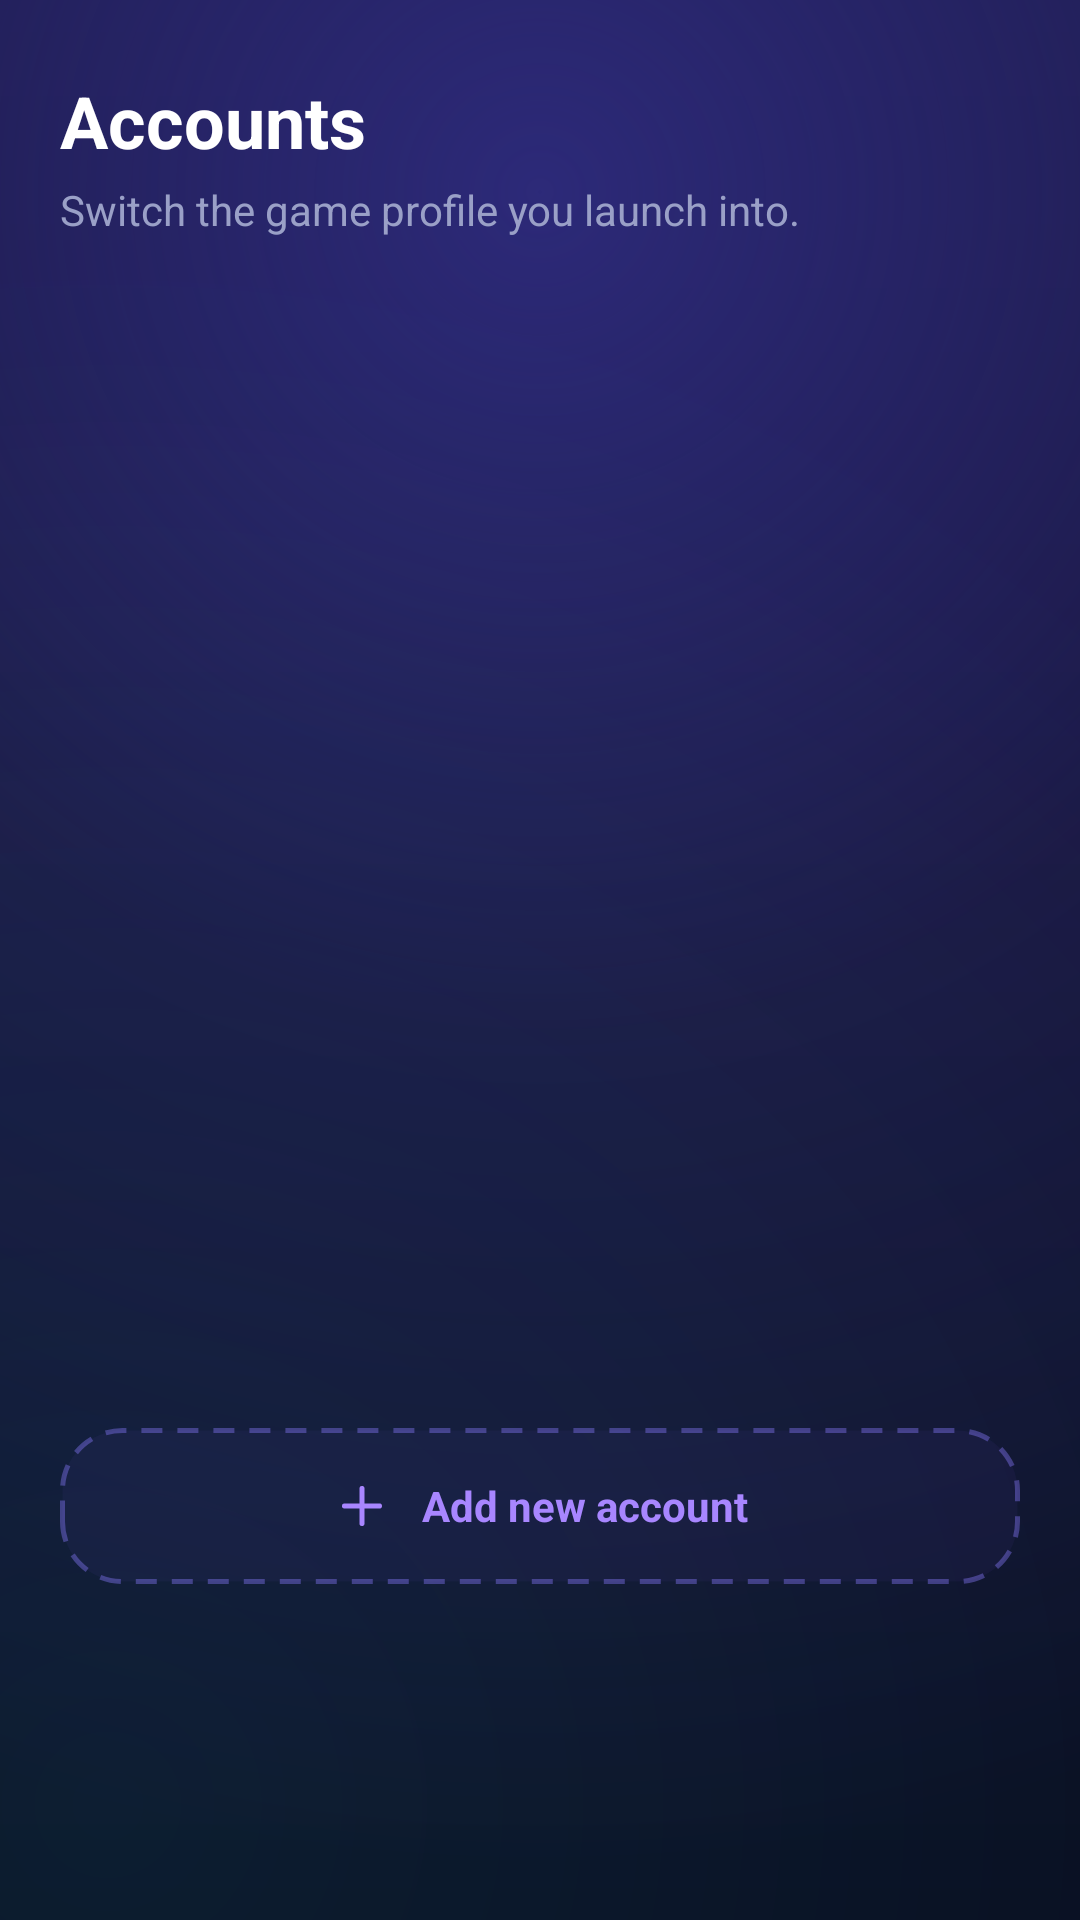

This screen was rendered from an Android layout file. Write that file and the resources it references.
<!-- AndroidManifest.xml: application theme Theme.AppMain -->
<!-- res/layout/fragment_account.xml -->
<?xml version="1.0" encoding="utf-8"?>
<LinearLayout android:orientation="vertical" android:background="@drawable/bg_gradient_dark" android:paddingTop="14.0dp" android:paddingBottom="112.0dp" android:layout_width="match_parent" android:layout_height="match_parent" android:paddingStart="20.0dp" android:paddingEnd="20.0dp"
  xmlns:android="http://schemas.android.com/apk/res/android" xmlns:app="http://schemas.android.com/apk/res-auto">
    <TextView android:textSize="24.0sp" android:textStyle="bold" android:textColor="@color/white" android:layout_width="wrap_content" android:layout_height="wrap_content" android:layout_marginTop="10.0dp" android:text="@string/account_page_title" />
    <TextView android:textSize="14.0sp" android:textColor="@color/text_subtitle" android:layout_width="wrap_content" android:layout_height="wrap_content" android:layout_marginTop="4.0dp" android:layout_marginBottom="18.0dp" android:text="@string/account_page_subtitle" />
    <androidx.recyclerview.widget.RecyclerView android:id="@id/rv_accounts" android:paddingBottom="12.0dp" android:clipToPadding="false" android:layout_width="match_parent" android:layout_height="0.0dp" android:layout_weight="1.0" android:overScrollMode="never" />
    <LinearLayout android:gravity="center" android:orientation="horizontal" android:id="@id/btn_add_account" android:background="@drawable/bg_dashed_add" android:paddingTop="16.0dp" android:paddingBottom="16.0dp" android:focusable="true" android:clickable="true" android:layout_width="match_parent" android:layout_height="wrap_content" android:layout_marginTop="8.0dp" android:layerType="software">
        <ImageView android:layout_width="20.0dp" android:layout_height="20.0dp" android:src="@drawable/ic_plus" android:contentDescription="@string/account_add_new" android:layout_marginEnd="10.0dp" />
        <TextView android:textSize="14.0sp" android:textStyle="bold" android:textColor="@color/accent_purple_light" android:layout_width="wrap_content" android:layout_height="wrap_content" android:text="@string/account_add_new" />
    </LinearLayout>
</LinearLayout>
<!-- resources referenced by this layout -->
<resources>
  <color name="accent_purple_light">#ffa886ff</color>
  <color name="text_subtitle">#ff9aa0c7</color>
  <color name="white">#ffffffff</color>
  <!-- drawable bg_dashed_add (drawable) -->
  <?xml version="1.0" encoding="utf-8"?>
  <shape android:shape="rectangle"
    xmlns:android="http://schemas.android.com/apk/res/android">
      <solid android:color="#0d8a5cff" />
      <stroke android:width="1.5dp" android:color="#668a7cff" android:dashWidth="7.0dp" android:dashGap="5.0dp" />
      <corners android:radius="20.0dp" />
  </shape>
  <!-- drawable bg_gradient_dark (drawable) -->
  <?xml version="1.0" encoding="utf-8"?>
  <layer-list
    xmlns:android="http://schemas.android.com/apk/res/android">
      <item>
          <shape android:shape="rectangle">
              <gradient android:startColor="#ff12163a" android:endColor="#ff080a1c" android:angle="270.0" android:type="linear" />
          </shape>
      </item>
      <item>
          <shape android:shape="rectangle">
              <gradient android:startColor="#ff2c2978" android:endColor="#008a5cff" android:angle="0.0" android:type="radial" android:centerX="0.5" android:centerY="0.1" android:gradientRadius="560.0dp" android:centerColor="#1e7a4df0" />
          </shape>
      </item>
      <item>
          <shape android:shape="rectangle">
              <gradient android:startColor="#1633e1ff" android:endColor="#0033e1ff" android:angle="0.0" android:type="radial" android:centerX="0.1" android:centerY="0.94" android:gradientRadius="520.0dp" />
          </shape>
      </item>
  </layer-list>
  <!-- drawable ic_plus (drawable) -->
  <?xml version="1.0" encoding="utf-8"?>
  <vector android:height="20.0dp" android:width="20.0dp" android:viewportWidth="24.0" android:viewportHeight="24.0"
    xmlns:android="http://schemas.android.com/apk/res/android">
      <path android:fillColor="#00000000" android:pathData="M12,5L12,19M5,12L19,12" android:strokeColor="#ffa886ff" android:strokeWidth="2.0" android:strokeLineCap="round" />
  </vector>
  <string name="account_add_new">Add new account</string>
  <string name="account_page_subtitle">Switch the game profile you launch into.</string>
  <string name="account_page_title">Accounts</string>
  <style name="Theme.AppMain" parent="@style/Theme.MaterialComponents.Light.NoActionBar">
          <item name="android:statusBarColor">?colorPrimaryVariant</item>
          <item name="android:forceDarkAllowed">false</item>
          <item name="actionMenuTextColor">@color/primary_text</item>
          <item name="colorOnPrimary">@color/white</item>
          <item name="colorOnSecondary">@color/white</item>
          <item name="colorPrimary">@color/primary</item>
          <item name="colorPrimaryVariant">@color/primary_dark</item>
          <item name="colorSecondary">@color/primary_light</item>
          <item name="colorSecondaryVariant">@color/primary</item>
      </style>
  <color name="primary_text">#fff2f3ff</color>
  <color name="primary">#ff8a5cff</color>
  <color name="primary_dark">#ff6e43e0</color>
  <color name="primary_light">#ffa886ff</color>
</resources>
